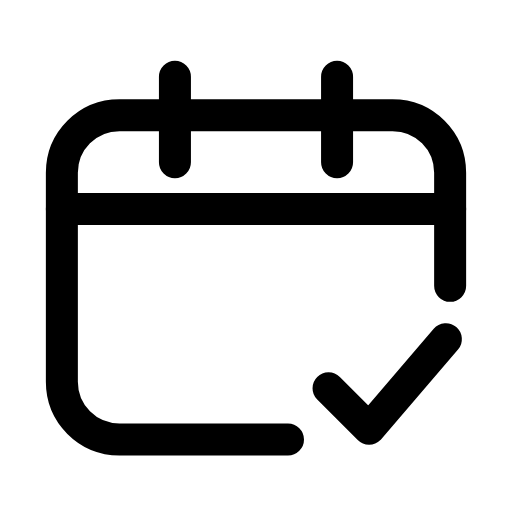
t = 0.00 s
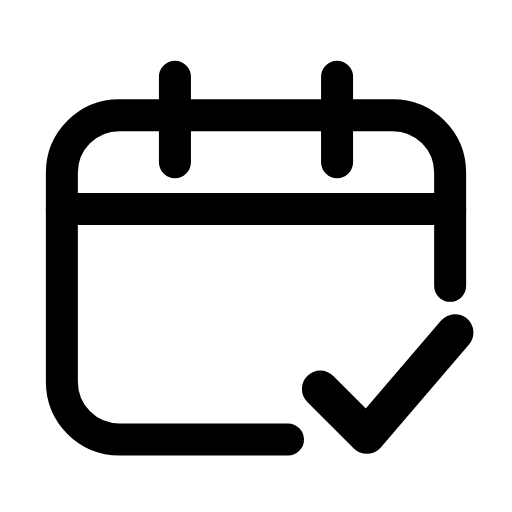
t = 0.26 s
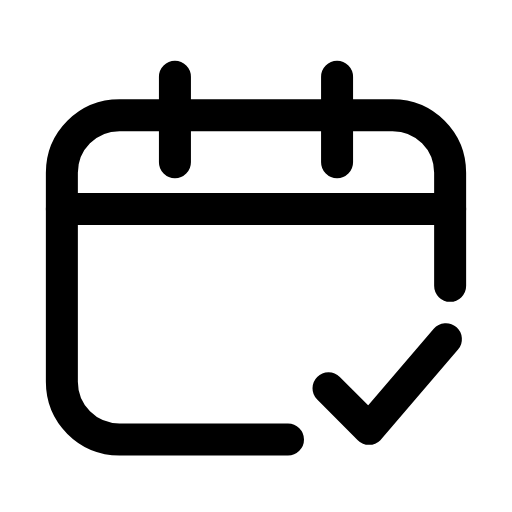
t = 0.53 s
t = 0.78 s: frame unchanged from t = 0.00 s, image omitted
t = 1.06 s: frame unchanged from t = 0.00 s, image omitted
t = 1.33 s: frame unchanged from t = 0.00 s, image omitted

The animated SVG that drew these frames (rendered in a browser with its animation timeline set to each time). Animation: 1 SMIL element (animateTransform=1); one cycle of 1.60 s, repeats indefinitely.

<svg xmlns="http://www.w3.org/2000/svg" width="24" height="24" viewBox="0 0 24 24" fill="none"><path stroke="currentColor" stroke-width="1.5" stroke-linecap="round" stroke-linejoin="round" fill="none" d="M21.1 13.4L21.1 8.1C21.1 6.6 19.9 5.4 18.4 5.4L5.6 5.4C4.1 5.4 2.9 6.6 2.9 8.1L2.9 17.9C2.9 19.4 4.1 20.6 5.6 20.6L13.5 20.6"></path><path stroke="currentColor" stroke-width="1.5" stroke-linecap="round" stroke-linejoin="round" fill="none" d="M8.2 3.6L8.2 7.6M15.8 3.6L15.8 7.6"></path><line stroke="currentColor" stroke-width="1.5" stroke-linecap="round" stroke-linejoin="round" fill="none" x1="2.9" y1="9.8" x2="21.1" y2="9.8"></line><g transform="translate(18 18)"><g><animateTransform attributeName="transform" type="scale" values="1;1;1.18;1;1;1;1;1.18;1;1;1" keyTimes="0;0.135;0.2475;0.36;0.45;0.6;0.66;0.735;0.81;0.9;1" dur="1.6s" repeatCount="indefinite" calcMode="spline" keySplines="0.16 1 0.3 1;0.16 1 0.3 1;0.16 1 0.3 1;0.16 1 0.3 1;0.16 1 0.3 1;0.16 1 0.3 1;0.16 1 0.3 1;0.16 1 0.3 1;0.16 1 0.3 1;0.16 1 0.3 1"/><g transform="translate(-18 -18)"><g><path stroke="currentColor" stroke-width="1.5" stroke-linecap="round" stroke-linejoin="round" fill="none" d="M15.4 18.2L17.3 20.1L20.9 15.9"></path></g></g></g></g></svg>
